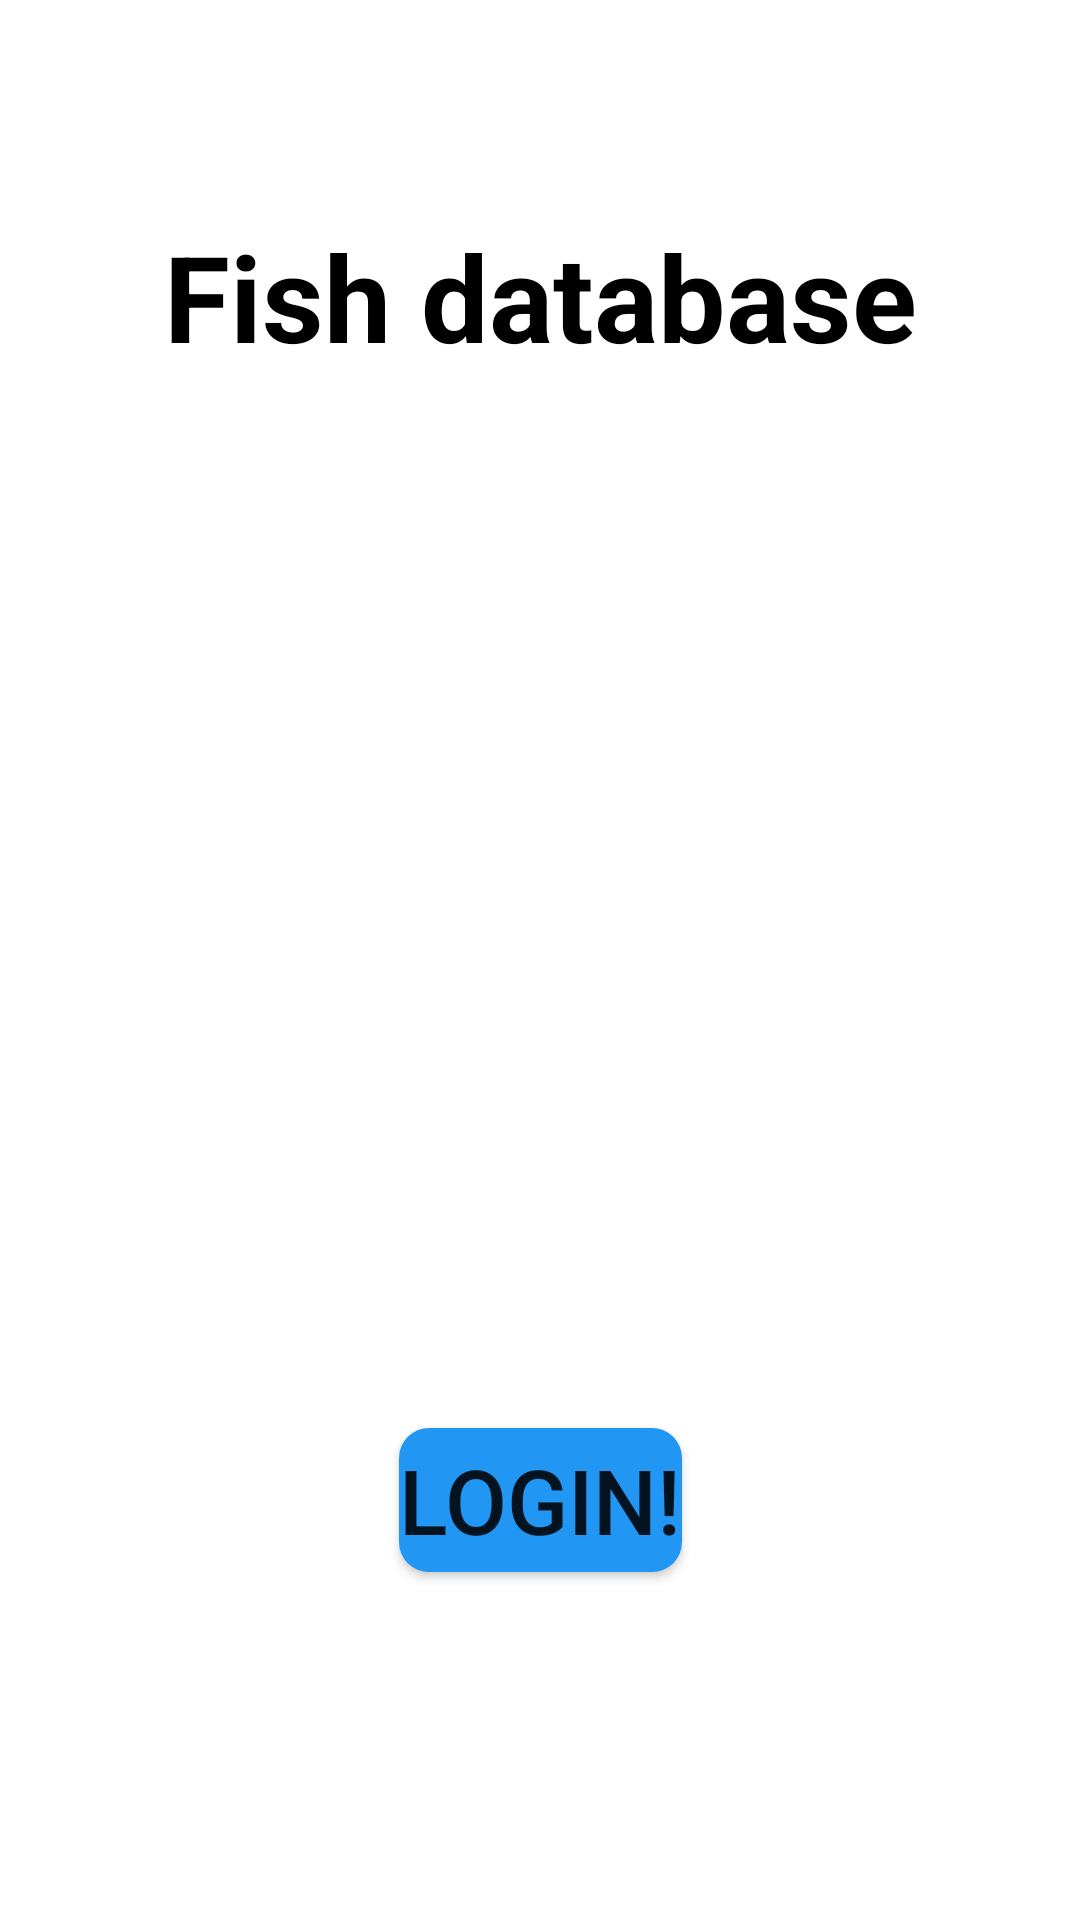

Android layout source for this screen:
<!-- AndroidManifest.xml: application theme Theme.FishDataBase -->
<!-- res/layout/activity_login.xml -->
<?xml version="1.0" encoding="utf-8"?>
<androidx.constraintlayout.widget.ConstraintLayout xmlns:android="http://schemas.android.com/apk/res/android"
    xmlns:app="http://schemas.android.com/apk/res-auto"
    xmlns:tools="http://schemas.android.com/tools"
    android:layout_width="match_parent"
    android:layout_height="match_parent"
    tools:context=".LoginActivity">

    <ImageView
        android:id="@+id/imageView2"
        android:layout_width="match_parent"
        android:layout_height="match_parent"
        android:contentDescription="TODO"
        app:layout_constraintBottom_toBottomOf="parent"
        app:layout_constraintEnd_toEndOf="parent"
        app:layout_constraintStart_toStartOf="parent"
        app:layout_constraintTop_toTopOf="parent"
        app:srcCompat="@drawable/login" />

    <TextView
        android:id="@+id/tvNombreApp"
        android:layout_width="wrap_content"
        android:layout_height="wrap_content"
        android:text="@string/appName"
        android:textColor="@color/black"
        android:textSize="40sp"
        android:textStyle="bold"
        app:layout_constraintBottom_toBottomOf="parent"
        app:layout_constraintEnd_toEndOf="parent"
        app:layout_constraintStart_toStartOf="parent"
        app:layout_constraintTop_toTopOf="parent"
        app:layout_constraintVertical_bias="0.123" />

    <Button
        android:id="@+id/btn_login"
        android:layout_width="wrap_content"
        android:layout_height="wrap_content"
        android:background="@drawable/custom_button"
        android:text="@string/btn_login"
        android:textSize="30sp"
        app:layout_constraintBottom_toBottomOf="parent"
        app:layout_constraintEnd_toEndOf="parent"
        app:layout_constraintStart_toStartOf="parent"
        app:layout_constraintTop_toTopOf="parent"
        app:layout_constraintVertical_bias="0.804" />

</androidx.constraintlayout.widget.ConstraintLayout>
<!-- resources referenced by this layout -->
<resources>
  <!-- drawable custom_button (drawable) -->
  <?xml version="1.0" encoding="utf-8"?>
  <shape xmlns:android="http://schemas.android.com/apk/res/android"
      android:shape="rectangle" android:padding="10dp">
      <solid android:color="#2196F3"/>
      <corners android:radius="10dp"/>
  </shape>
  <string name="appName">Fish database</string>
  <string name="btn_login">Login!</string>
  <style name="Theme.FishDataBase" parent="Theme.MaterialComponents.DayNight.DarkActionBar">
          
          <item name="colorPrimary">@color/purple_500</item>
          <item name="colorPrimaryVariant">@color/purple_700</item>
          <item name="colorOnPrimary">@color/white</item>
          
          <item name="colorSecondary">@color/teal_200</item>
          <item name="colorSecondaryVariant">@color/teal_700</item>
          <item name="colorOnSecondary">@color/black</item>
          
          <item name="android:statusBarColor" tools:targetApi="l">?attr/colorPrimaryVariant</item>
          
      </style>
  <!-- not gathered from this repository: default colours our renderer supplied (Android Studio template values) -->
  <color name="purple_500">#FF6200EE</color>
  <color name="purple_700">#FF3700B3</color>
  <color name="teal_200">#FF03DAC5</color>
  <color name="teal_700">#FF018786</color>
  <color name="black">#FF000000</color>
  <color name="white">#FFFFFFFF</color>
</resources>
